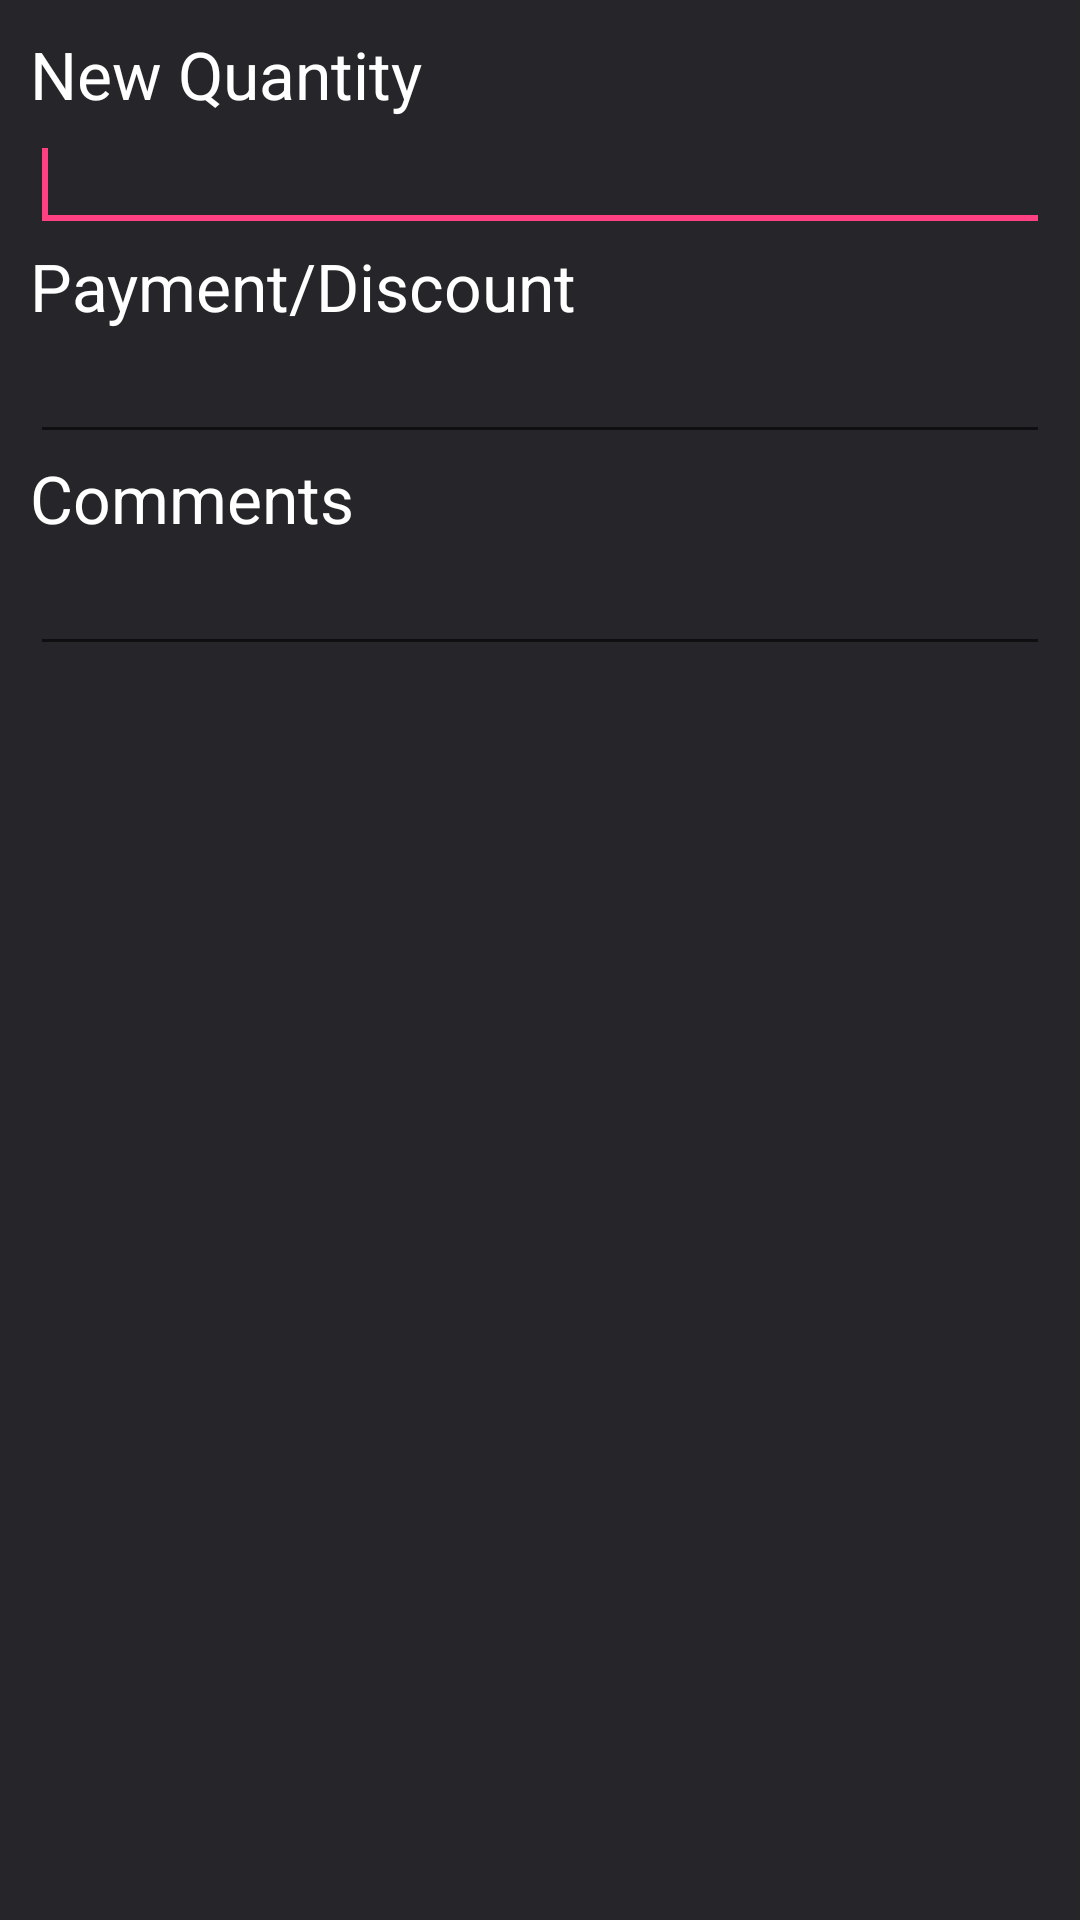

Reconstruct the res/layout file that produces this screen, plus the resources it refers to.
<!-- AndroidManifest.xml: application theme AppTheme -->
<!-- res/layout/prompts.xml -->
<?xml version="1.0" encoding="utf-8"?>
<LinearLayout xmlns:android="http://schemas.android.com/apk/res/android"
    android:id="@+id/layout_root"
    android:layout_width="fill_parent"
    android:layout_height="fill_parent"
    android:orientation="vertical"
    android:padding="10dp"
    android:background="#26262A">

    <TextView
        android:id="@+id/tvLocation"
        android:layout_width="wrap_content"
        android:layout_height="wrap_content"
        android:text="New Quantity"
        android:textAppearance="?android:attr/textAppearanceLarge"
        android:textColor="#FFFFFF"/>

    <EditText
        android:id="@+id/editTextDialogUserInput"
        android:layout_width="match_parent"
        android:layout_height="wrap_content"
        android:textColor="#FFFFFF"
        android:inputType="numberDecimal">

        <requestFocus />

    </EditText>

    <TextView
        android:id="@+id/titlePayDisc"
        android:layout_width="wrap_content"
        android:layout_height="wrap_content"
        android:text="Payment/Discount"
        android:textAppearance="?android:attr/textAppearanceLarge"
        android:textColor="#FFFFFF" />
    <EditText
        android:id="@+id/inputReceived"
        android:layout_width="match_parent"
        android:layout_height="wrap_content"
        android:textColor="#FFFFFF"
        android:inputType="numberDecimal">
    </EditText>
    <TextView
        android:layout_width="wrap_content"
        android:layout_height="wrap_content"
        android:text="Comments"
        android:textAppearance="?android:attr/textAppearanceLarge"
        android:textColor="#FFFFFF"/>
    <EditText
        android:id="@+id/inputComments"
        android:layout_width="match_parent"
        android:layout_height="wrap_content"
        android:textColor="#FFFFFF"
        android:inputType="text">
    </EditText>

</LinearLayout>
<!-- resources referenced by this layout -->
<resources>
  <style name="AppTheme" parent="Theme.AppCompat.Light.DarkActionBar">
          
          <item name="colorPrimary">@color/colorPrimary</item>
          <item name="colorPrimaryDark">@color/colorPrimaryDark</item>
          <item name="colorAccent">@color/colorAccent</item>
      </style>
  <color name="colorPrimary">#3F51B5</color>
  <color name="colorPrimaryDark">#303F9F</color>
  <color name="colorAccent">#FF4081</color>
</resources>
